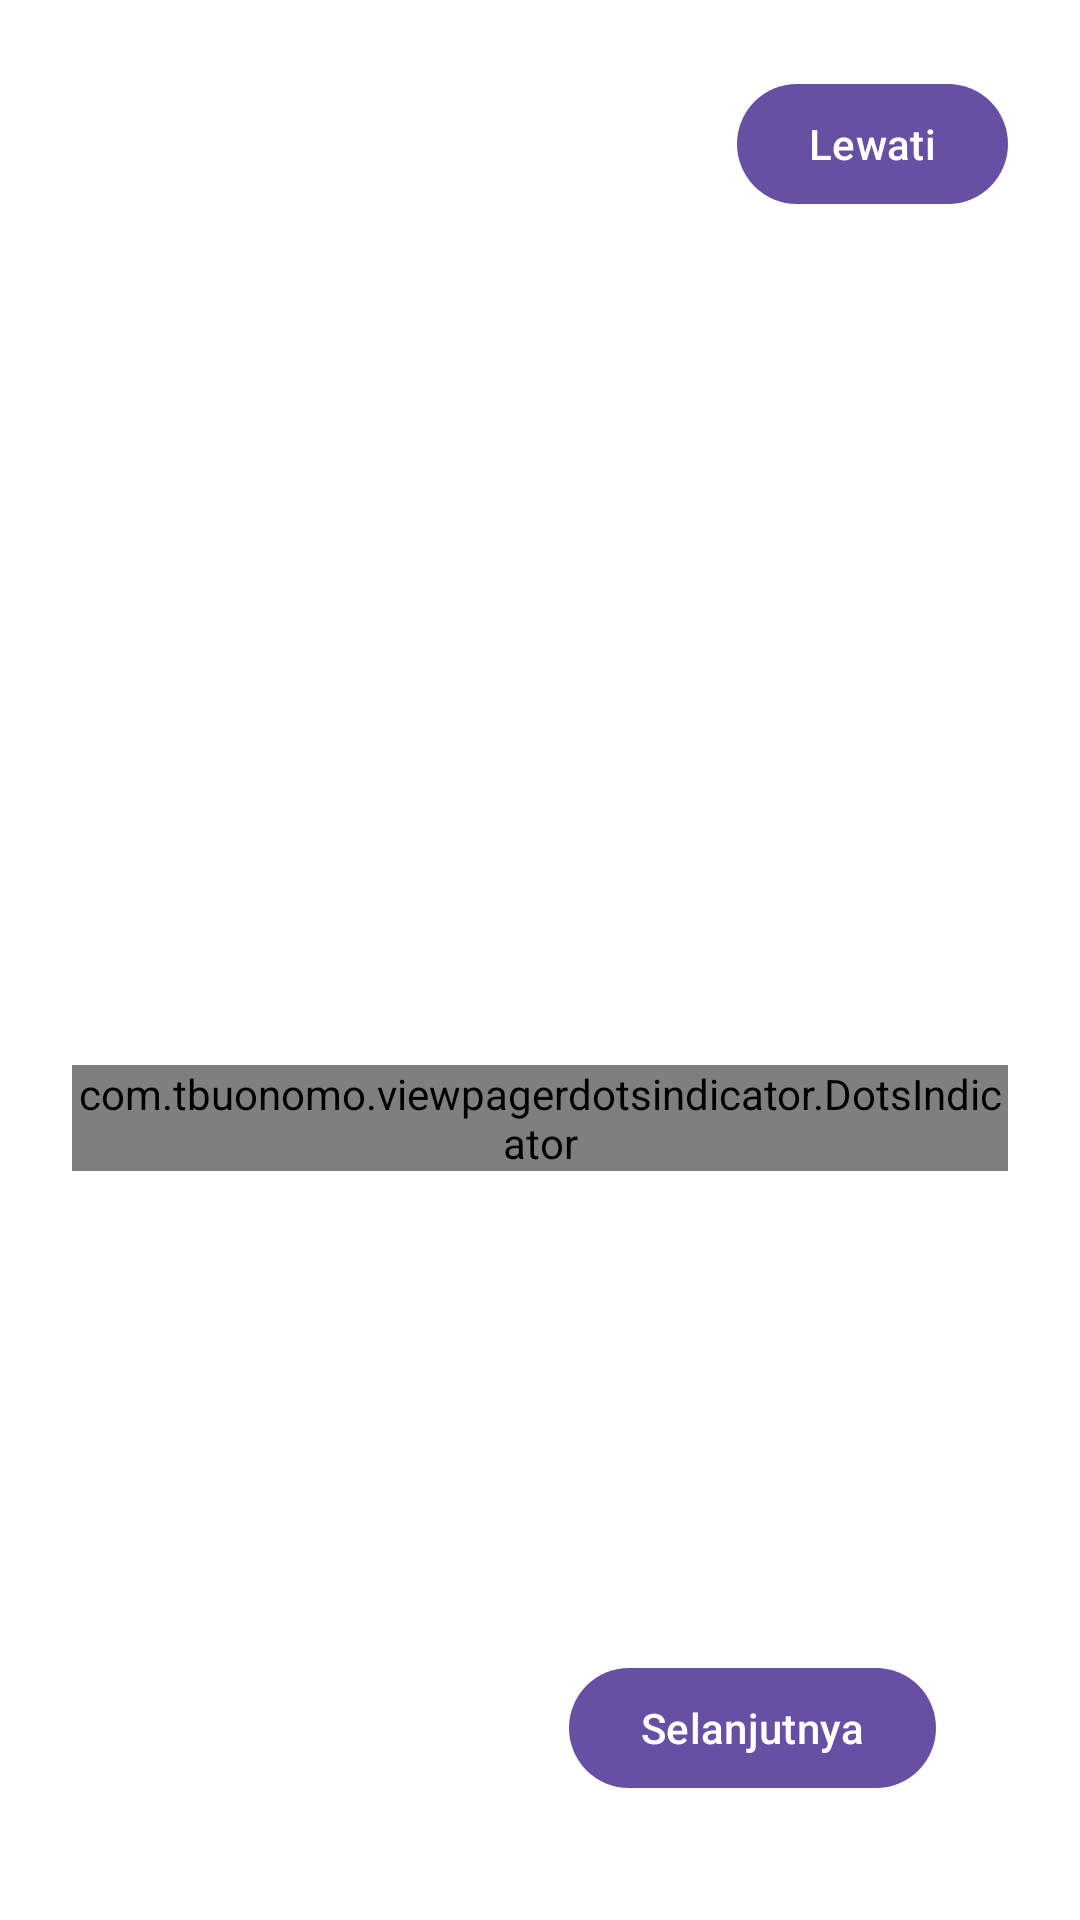

The Android layout XML behind this screen, and the referenced resources:
<!-- AndroidManifest.xml: application theme Theme.DaunSehat -->
<!-- res/layout/activity_onboarding.xml -->
<?xml version="1.0" encoding="utf-8"?>
<androidx.constraintlayout.widget.ConstraintLayout xmlns:android="http://schemas.android.com/apk/res/android"
    xmlns:app="http://schemas.android.com/apk/res-auto"
    android:layout_width="match_parent"
    android:layout_height="match_parent"
    android:padding="24dp"
    android:background="@color/white">

    <com.google.android.material.button.MaterialButton
        android:id="@+id/btn_skip"
        android:layout_width="wrap_content"
        android:layout_height="wrap_content"
        android:text="Lewati"
        app:layout_constraintTop_toTopOf="parent"
        app:layout_constraintEnd_toEndOf="parent" />

    <androidx.viewpager2.widget.ViewPager2
        android:id="@+id/vp_onboarding"
        android:layout_width="0dp"
        android:layout_height="wrap_content"
        android:layout_marginTop="40dp"
        app:layout_constraintTop_toBottomOf="@id/btn_skip"
        app:layout_constraintBottom_toTopOf="@id/dots_indicator"
        app:layout_constraintStart_toStartOf="parent"
        app:layout_constraintEnd_toEndOf="parent" />

    <com.tbuonomo.viewpagerdotsindicator.DotsIndicator
        android:id="@+id/dots_indicator"
        android:layout_width="wrap_content"
        android:layout_height="wrap_content"
        app:dotsColor="@color/black"
        app:selectedDotColor="@color/black"
        app:dotsSize="10dp"
        app:dotsSpacing="8dp"
        android:layout_marginBottom="40dp"
        app:layout_constraintBottom_toTopOf="@id/btn_next"
        app:layout_constraintStart_toStartOf="parent"
        app:layout_constraintEnd_toEndOf="parent"
        app:layout_constraintTop_toBottomOf="@id/vp_onboarding"/>

    <com.google.android.material.button.MaterialButton
        android:id="@+id/btn_back"
        android:layout_width="wrap_content"
        android:layout_height="wrap_content"
        android:text="Kembali"
        android:visibility="gone"
        android:layout_marginTop="24dp"
        android:layout_marginStart="32dp"
        app:layout_constraintStart_toStartOf="parent"
        app:layout_constraintBottom_toBottomOf="parent"
        android:layout_marginBottom="16dp" />

    <com.google.android.material.button.MaterialButton
        android:id="@+id/btn_next"
        android:layout_width="wrap_content"
        android:layout_height="wrap_content"
        android:text="Selanjutnya"
        android:layout_marginTop="24dp"
        android:layout_marginEnd="24dp"
        app:layout_constraintEnd_toEndOf="parent"
        app:layout_constraintBottom_toBottomOf="parent"
        android:layout_marginBottom="16dp" />

</androidx.constraintlayout.widget.ConstraintLayout>
<!-- resources referenced by this layout -->
<resources>
  <color name="black">#FF000000</color>
  <color name="white">#FFFFFFFF</color>
  <style name="Theme.DaunSehat" parent="Base.Theme.DaunSehat" />
  <style name="Base.Theme.DaunSehat" parent="Theme.Material3.Light.NoActionBar">
          
          <item name="android:windowBackground">@android:color/white</item>
          <item name="android:statusBarColor">@color/green</item>
      </style>
  <color name="green">#306A42</color>
</resources>
